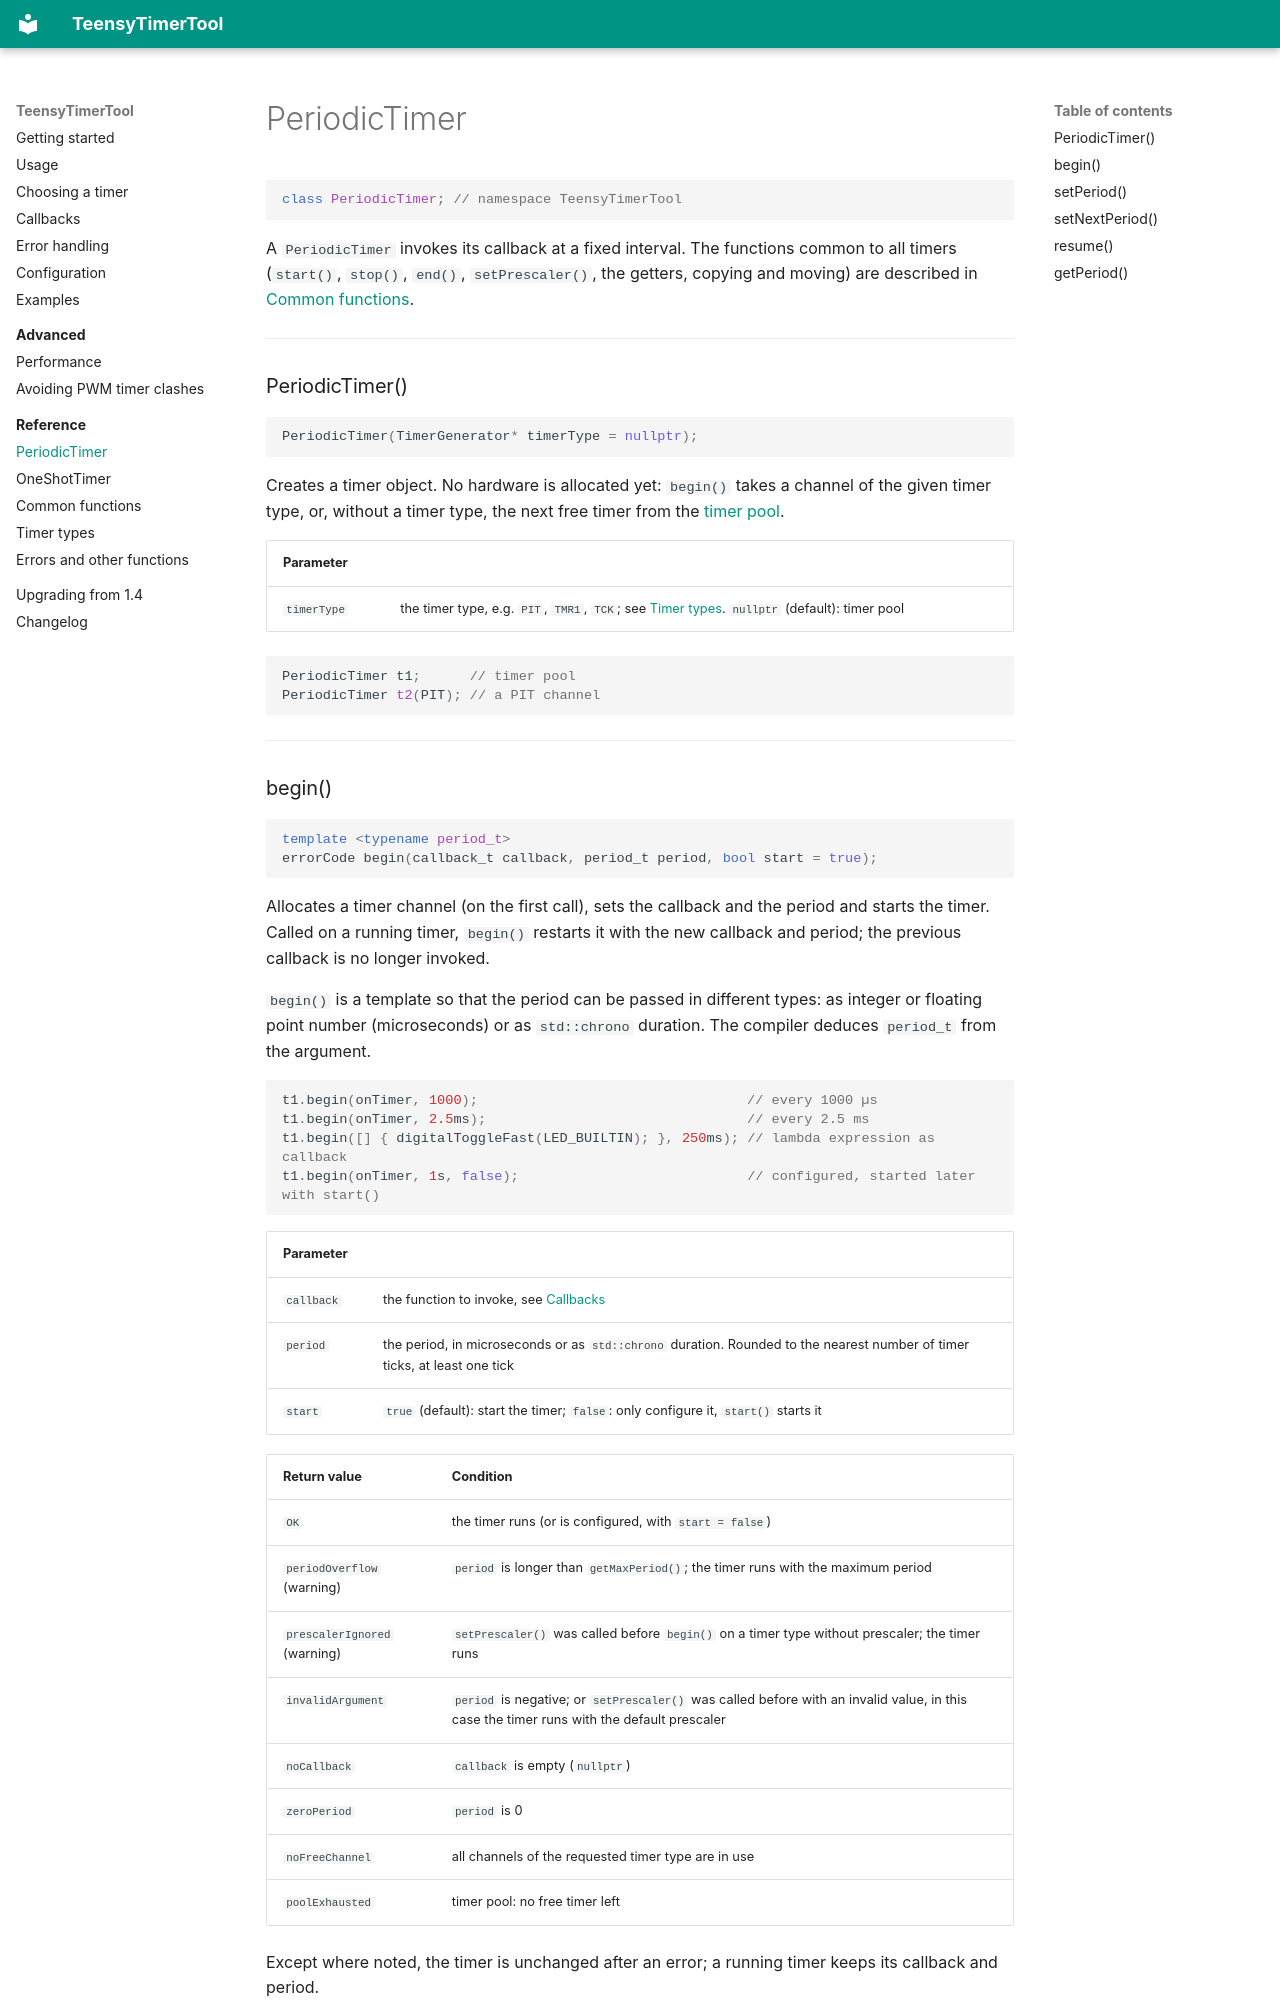

repository: luni64/TeensyTimerTool · page: reference/periodic-timer/index.html · generator: mkdocs

# PeriodicTimer

```cpp
class PeriodicTimer; // namespace TeensyTimerTool
```

A `PeriodicTimer` invokes its callback at a fixed interval. The functions common to all timers
(`start()`, `stop()`, `end()`, `setPrescaler()`, the getters, copying and moving) are described in
[Common functions](common.md).

---

### PeriodicTimer()

```cpp
PeriodicTimer(TimerGenerator* timerType = nullptr);
```

Creates a timer object. No hardware is allocated yet: `begin()` takes a channel of the given timer type,
or, without a timer type, the next free timer from the [timer pool](../configuration.md#timer-pool).

| Parameter | |
|---|---|
| `timerType` | the timer type, e.g. `PIT`, `TMR1`, `TCK`; see [Timer types](timer-types.md). `nullptr` (default): timer pool |

```cpp
PeriodicTimer t1;      // timer pool
PeriodicTimer t2(PIT); // a PIT channel
```

---

### begin()

```cpp
template <typename period_t>
errorCode begin(callback_t callback, period_t period, bool start = true);
```

Allocates a timer channel (on the first call), sets the callback and the period and starts the timer.
Called on a running timer, `begin()` restarts it with the new callback and period; the previous callback
is no longer invoked.

`begin()` is a template so that the period can be passed in different types: as integer or floating
point number (microseconds) or as `std::chrono` duration. The compiler deduces `period_t` from the
argument.

```cpp
t1.begin(onTimer, 1000);                                 // every 1000 µs
t1.begin(onTimer, 2.5ms);                                // every 2.5 ms
t1.begin([] { digitalToggleFast(LED_BUILTIN); }, 250ms); // lambda expression as callback
t1.begin(onTimer, 1s, false);                            // configured, started later with start()
```

| Parameter | |
|---|---|
| `callback` | the function to invoke, see [Callbacks](../callbacks.md) |
| `period` | the period, in microseconds or as `std::chrono` duration. Rounded to the nearest number of timer ticks, at least one tick |
| `start` | `true` (default): start the timer; `false`: only configure it, `start()` starts it |

| Return value | Condition |
|---|---|
| `OK` | the timer runs (or is configured, with `start = false`) |
| `periodOverflow` (warning) | `period` is longer than `getMaxPeriod()`; the timer runs with the maximum period |
| `prescalerIgnored` (warning) | `setPrescaler()` was called before `begin()` on a timer type without prescaler; the timer runs |
| `invalidArgument` | `period` is negative; or `setPrescaler()` was called before with an invalid value, in this case the timer runs with the default prescaler |
| `noCallback` | `callback` is empty (`nullptr`) |
| `zeroPeriod` | `period` is 0 |
| `noFreeChannel` | all channels of the requested timer type are in use |
| `poolExhausted` | timer pool: no free timer left |

Except where noted, the timer is unchanged after an error; a running timer keeps its callback and period.

**Supported timers:** all.

<!-- tests: api_periodic_period, api_chrono_durations, api_begin_stopped, api_begin_running_timer,
     api_max_period_and_overflow, api_period_zero, api_negative_values, api_error_func, api_no_free_channel,
     api_pool_exhausted, api_set_prescaler -->

---
